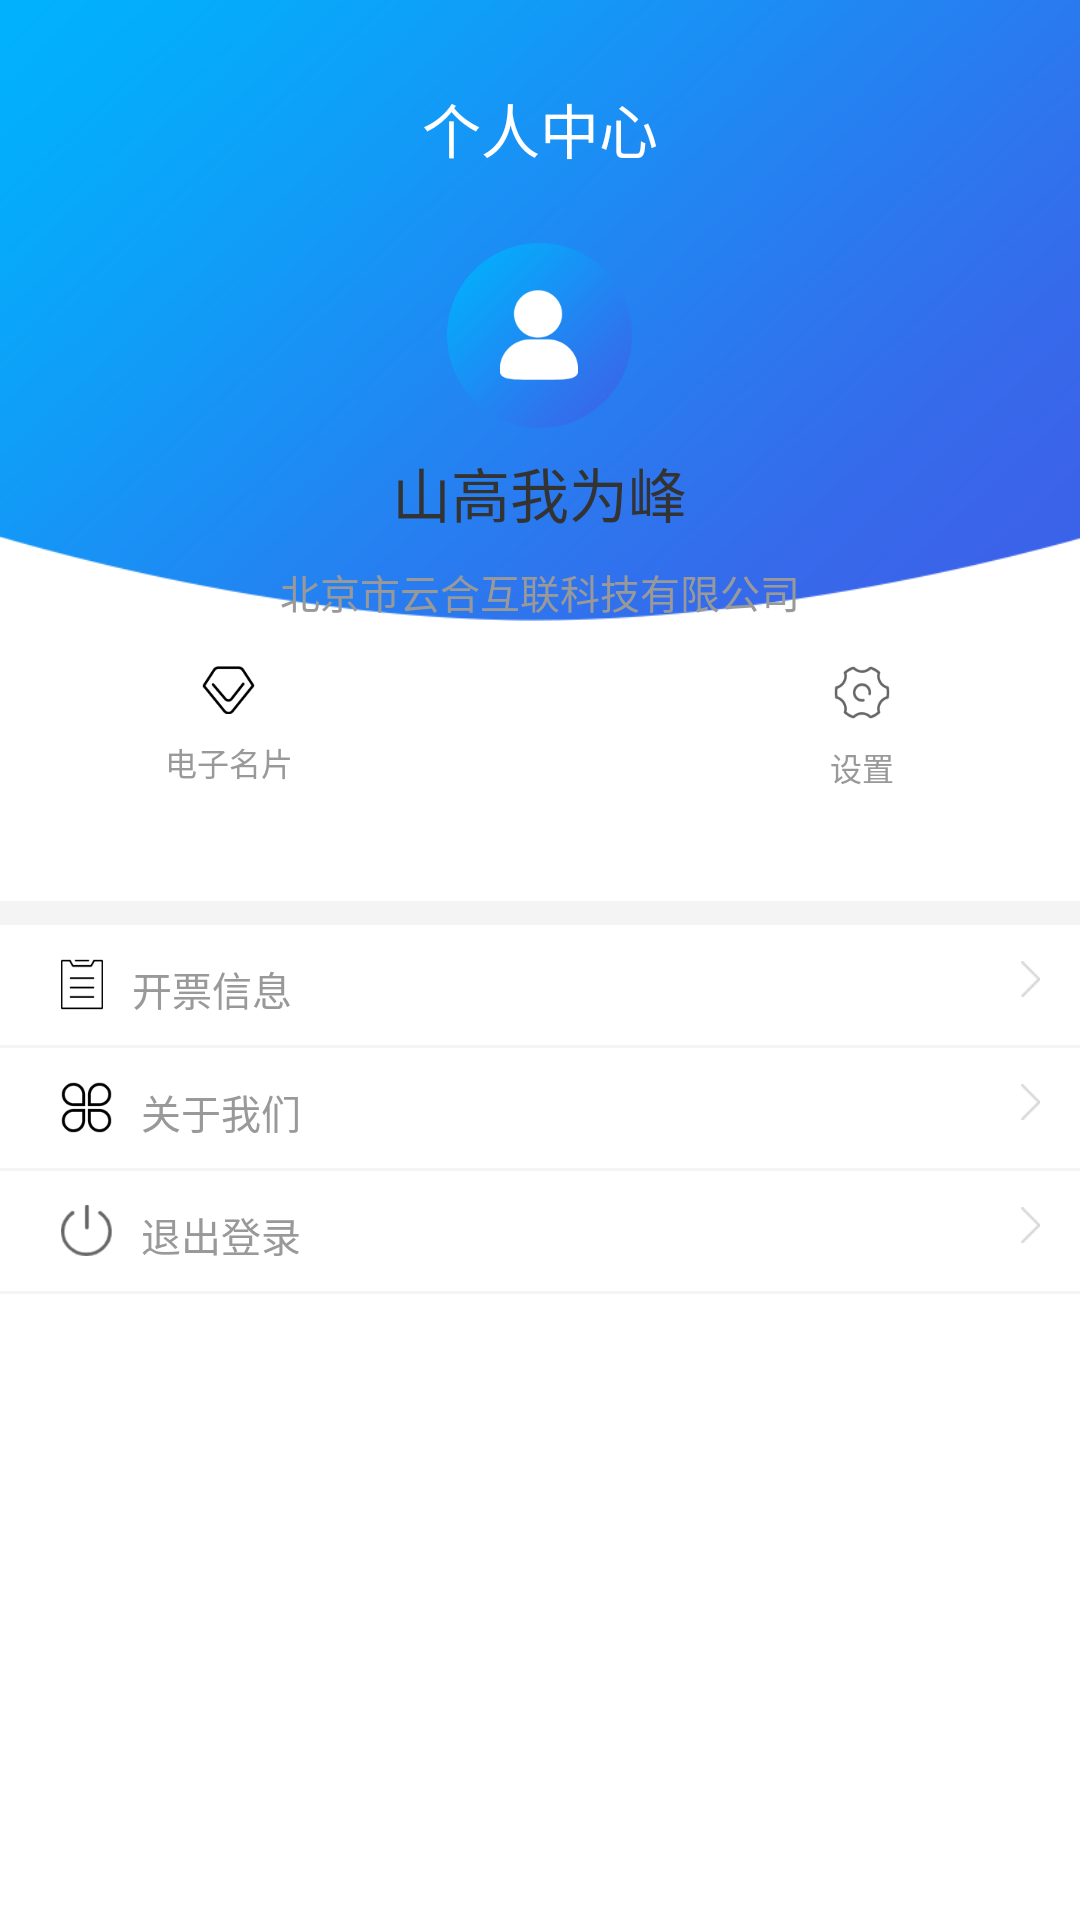

This screen was rendered from an Android layout file. Write that file and the resources it references.
<!-- AndroidManifest.xml: application theme Theme.YHYQ -->
<!-- res/layout/fragment_my.xml -->
<?xml version="1.0" encoding="utf-8"?>
<RelativeLayout xmlns:android="http://schemas.android.com/apk/res/android"
    xmlns:tools="http://schemas.android.com/tools"
    android:layout_width="match_parent"
    android:layout_height="match_parent"
    xmlns:app="http://schemas.android.com/apk/res-auto">

    <ImageView
        android:background="@drawable/my_bg"
        android:layout_width="match_parent"
        android:layout_height="@dimen/dp_233"/>

    <TextView
        android:text="个人中心"
        android:layout_centerHorizontal="true"
        android:layout_marginTop="@dimen/dp_32"
        android:textSize="@dimen/sp_22"
        android:textColor="@color/white"
        android:layout_width="wrap_content"
        android:layout_height="wrap_content"/>

    <RelativeLayout
        android:id="@+id/rela_head"
        android:background="@drawable/shape_workbench"
        android:layout_marginLeft="@dimen/dp_23"
        android:layout_marginRight="@dimen/dp_23"
        android:layout_marginTop="@dimen/dp_76"
        android:layout_width="match_parent"
        android:layout_height="wrap_content">

        <RelativeLayout
            android:id="@+id/head"
            android:layout_centerHorizontal="true"
            android:layout_marginTop="@dimen/dp_15"
            android:layout_width="wrap_content"
            android:layout_height="wrap_content">
            <ImageView
                android:src="@mipmap/oval"
                android:layout_width="wrap_content"
                android:layout_height="wrap_content"/>
            <ImageView
                android:layout_centerHorizontal="true"
                android:layout_centerVertical="true"
                android:id="@+id/headPic"
                android:src="@mipmap/head_portrait"
                android:layout_width="wrap_content"
                android:layout_height="wrap_content"/>
        </RelativeLayout>

        <TextView
            android:id="@+id/nickname"
            android:layout_marginTop="@dimen/dp_8"
            android:layout_centerHorizontal="true"
            android:text="山高我为峰"
            android:textSize="@dimen/sp_22"
            android:textColor="@color/color_333333"
            android:layout_below="@+id/head"
            android:layout_width="wrap_content"
            android:layout_height="wrap_content"/>

        <TextView
            android:id="@+id/intro"
            android:layout_centerHorizontal="true"
            android:layout_marginTop="@dimen/dp_10"
            android:textSize="@dimen/sp_15"
            android:textColor="@color/color_999999"
            android:text="北京市云合互联科技有限公司"
            android:layout_below="@+id/nickname"
            android:layout_width="wrap_content"
            android:layout_height="wrap_content"/>

        <RelativeLayout
            android:id="@+id/card"
            android:layout_marginTop="@dimen/dp_17"
            android:layout_marginLeft="@dimen/dp_39"
            android:layout_below="@+id/intro"
            android:layout_width="wrap_content"
            android:layout_height="wrap_content">
            <ImageView
                android:id="@+id/vip_image"
                android:src="@mipmap/vip"
                android:layout_centerHorizontal="true"
                android:layout_width="wrap_content"
                android:layout_height="wrap_content"/>
            <TextView
                android:text="电子名片"
                android:textColor="@color/color_999999"
                android:textSize="@dimen/sp_12"
                android:layout_marginBottom="@dimen/dp_16"
                android:layout_marginTop="@dimen/dp_9"
                android:layout_below="@+id/vip_image"
                android:layout_width="wrap_content"
                android:layout_height="wrap_content"/>
        </RelativeLayout>

        <RelativeLayout
            android:id="@+id/set_re"
            android:layout_alignParentRight="true"
            android:layout_marginRight="@dimen/dp_47"
            android:layout_marginTop="@dimen/dp_17"
            android:layout_below="@+id/intro"
            android:layout_width="wrap_content"
            android:layout_height="wrap_content">
            <ImageView
                android:id="@+id/set"
                android:src="@mipmap/set"
                android:layout_centerHorizontal="true"
                android:layout_width="wrap_content"
                android:layout_height="wrap_content"/>
            <TextView
                android:text="设置"
                android:textColor="@color/color_999999"
                android:textSize="@dimen/sp_12"
                android:layout_marginBottom="@dimen/dp_16"
                android:layout_marginTop="@dimen/dp_9"
                android:layout_below="@+id/set"
                android:layout_width="wrap_content"
                android:layout_height="wrap_content"/>
        </RelativeLayout>
    </RelativeLayout>

    <View
        android:id="@+id/view"
        android:layout_marginTop="@dimen/dp_25"
        android:layout_below="@+id/rela_head"
        android:background="@color/color_F4"
        android:layout_width="match_parent"
        android:layout_height="@dimen/dp_9"/>

    <RelativeLayout
        android:id="@+id/invoice_re"
        android:paddingTop="@dimen/dp_3"
        android:gravity="center_vertical"
        android:layout_marginLeft="@dimen/dp_23"
        android:layout_below="@+id/view"
        android:layout_width="match_parent"
        android:layout_height="@dimen/dp_45">
        <ImageView
            android:id="@+id/order_image"
            android:src="@mipmap/order"
            android:layout_width="wrap_content"
            android:layout_height="wrap_content"/>
        <TextView
            android:textSize="@dimen/sp_15"
            android:textColor="@color/color_999999"
            android:layout_marginLeft="@dimen/dp_11"
            android:layout_width="wrap_content"
            android:layout_height="wrap_content"
            android:layout_toRightOf="@+id/order_image"
            android:text="开票信息" />
        <ImageView
            android:layout_alignParentRight="true"
            android:src="@drawable/go_right"
            android:layout_marginRight="@dimen/dp_15"
            android:layout_width="@dimen/dp_7"
            android:layout_height="@dimen/dp_15"/>
    </RelativeLayout>

    <View
        android:layout_below="@+id/invoice_re"
        android:id="@+id/view2"
        android:background="@color/color_F4"
        android:layout_width="match_parent"
        android:layout_height="@dimen/dp_1"/>

    <RelativeLayout
        android:id="@+id/about_re"
        android:paddingTop="@dimen/dp_3"
        android:gravity="center_vertical"
        android:layout_marginLeft="@dimen/dp_23"
        android:layout_below="@+id/view2"
        android:layout_width="match_parent"
        android:layout_height="@dimen/dp_45">

        <ImageView
            android:id="@+id/serve"
            android:src="@mipmap/serve"
            android:layout_width="wrap_content"
            android:layout_height="wrap_content"/>
        <TextView
            android:textSize="@dimen/sp_15"
            android:textColor="@color/color_999999"
            android:layout_marginLeft="@dimen/dp_11"
            android:layout_width="wrap_content"
            android:layout_height="wrap_content"
            android:layout_toRightOf="@+id/serve"
            android:text="关于我们" />
        <ImageView
            android:layout_alignParentRight="true"
            android:src="@drawable/go_right"
            android:layout_marginRight="@dimen/dp_15"
            android:layout_width="@dimen/dp_7"
            android:layout_height="@dimen/dp_15"/>
    </RelativeLayout>

    <View
        android:layout_below="@+id/about_re"
        android:id="@+id/view3"
        android:background="@color/color_F4"
        android:layout_width="match_parent"
        android:layout_height="@dimen/dp_1"/>

    <RelativeLayout
        android:id="@+id/quit_re"
        android:paddingTop="@dimen/dp_3"
        android:gravity="center_vertical"
        android:layout_marginLeft="@dimen/dp_23"
        android:layout_below="@+id/view3"
        android:layout_width="match_parent"
        android:layout_height="@dimen/dp_45">
        <ImageView
            android:id="@+id/quit"
            android:src="@mipmap/quit"
            android:layout_width="wrap_content"
            android:layout_height="wrap_content"/>
        <TextView
            android:textSize="@dimen/sp_15"
            android:textColor="@color/color_999999"
            android:layout_marginLeft="@dimen/dp_11"
            android:layout_width="wrap_content"
            android:layout_height="wrap_content"
            android:layout_toRightOf="@+id/quit"
            android:text="退出登录" />
        <ImageView
            android:layout_alignParentRight="true"
            android:src="@drawable/go_right"
            android:layout_marginRight="@dimen/dp_15"
            android:layout_width="@dimen/dp_7"
            android:layout_height="@dimen/dp_15"/>
    </RelativeLayout>

    <View
        android:layout_below="@+id/quit_re"
        android:id="@+id/view4"
        android:background="@color/color_F4"
        android:layout_width="match_parent"
        android:layout_height="@dimen/dp_1"/>

</RelativeLayout>
<!-- resources referenced by this layout -->
<resources>
  <color name="color_333333">#333333</color>
  <color name="color_999999">#999999</color>
  <color name="color_F4">#F4F4F4</color>
  <color name="white">#FFFFFFFF</color>
  <dimen name="dp_1">2.8444dp</dimen>
  <dimen name="dp_10">28.4444dp</dimen>
  <dimen name="dp_11">31.2889dp</dimen>
  <dimen name="dp_15">42.6667dp</dimen>
  <dimen name="dp_16">45.5111dp</dimen>
  <dimen name="dp_17">48.3556dp</dimen>
  <dimen name="dp_23">65.4222dp</dimen>
  <dimen name="dp_233">662.7556dp</dimen>
  <dimen name="dp_25">71.1111dp</dimen>
  <dimen name="dp_3">8.5333dp</dimen>
  <dimen name="dp_32">91.0222dp</dimen>
  <dimen name="dp_39">110.9333dp</dimen>
  <dimen name="dp_45">128.0000dp</dimen>
  <dimen name="dp_47">133.6889dp</dimen>
  <dimen name="dp_7">19.9111dp</dimen>
  <dimen name="dp_76">216.1778dp</dimen>
  <dimen name="dp_8">22.7556dp</dimen>
  <dimen name="dp_9">25.6000dp</dimen>
  <dimen name="sp_12">34.1333sp</dimen>
  <dimen name="sp_15">42.6667sp</dimen>
  <dimen name="sp_22">62.5778sp</dimen>
  <!-- drawable go_right: png bitmap (drawable, 383 bytes) -->
  <!-- drawable my_bg: png bitmap (drawable, 21501 bytes) -->
  <!-- mipmap head_portrait: png bitmap (mipmap-hdpi, 1075 bytes) -->
  <!-- mipmap order: png bitmap (mipmap-hdpi, 381 bytes) -->
  <!-- mipmap oval: png bitmap (mipmap-hdpi, 3691 bytes) -->
  <!-- mipmap quit: png bitmap (mipmap-hdpi, 1128 bytes) -->
  <!-- mipmap serve: png bitmap (mipmap-hdpi, 859 bytes) -->
  <!-- mipmap set: png bitmap (mipmap-hdpi, 1212 bytes) -->
  <!-- mipmap vip: png bitmap (mipmap-hdpi, 791 bytes) -->
  <style name="Theme.YHYQ" parent="Theme.MaterialComponents.Light.NoActionBar">
          
          <item name="colorPrimary">@color/color_5473E8</item>
  
          <item name="colorPrimaryVariant">@color/color_5473E8</item>
          <item name="colorOnPrimary">@color/white</item>
          
          <item name="colorSecondary">@color/teal_200</item>
          <item name="colorSecondaryVariant">@color/teal_700</item>
          <item name="colorOnSecondary">@color/black</item>
          
          <item name="android:statusBarColor" tools:targetApi="l">?attr/colorPrimaryVariant</item>
          
      </style>
  <color name="color_5473E8">#5473E8</color>
  <color name="teal_200">#FF03DAC5</color>
  <color name="teal_700">#FF018786</color>
  <color name="black">#FF000000</color>
</resources>
